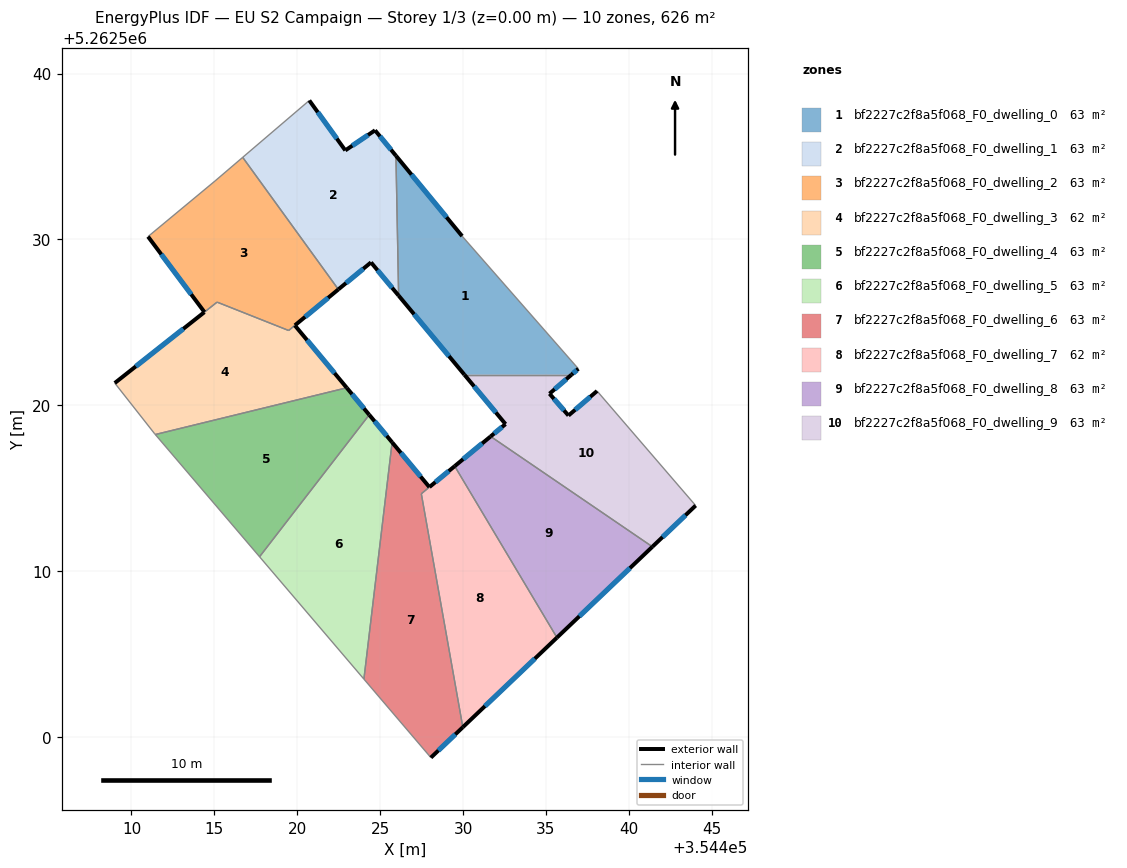
=== STOREY PLAN SPEC (per zone: floor XY polygon, exterior-wall plan segments, windows/doors) ===
zone 1: bf2227c2f8a5f068_F0_dwelling_0  (62.6 m²)
  floor: (354429.94, 5262530.19) (354436.96, 5262522.19) (354436.54, 5262521.83) (354430.09, 5262521.83) (354426.11, 5262526.60) (354425.95, 5262535.04)
  exterior wall: (354436.54, 5262521.83) – (354436.96, 5262522.19)  [0.6 m]
    window: (354436.64, 5262521.91) – (354436.86, 5262522.11)  [0.5 m²]
  exterior wall: (354426.11, 5262526.60) – (354430.09, 5262521.83)  [6.2 m]
    window: (354427.05, 5262525.48) – (354429.15, 5262522.95)  [5.2 m²]
  exterior wall: (354429.94, 5262530.19) – (354425.95, 5262535.04)  [6.3 m]
    window: (354429.01, 5262531.33) – (354426.89, 5262533.90)  [5.3 m²]
  interior walls: 3
zone 2: bf2227c2f8a5f068_F0_dwelling_1  (62.6 m²)
  floor: (354424.69, 5262536.57) (354425.95, 5262535.04) (354426.11, 5262526.60) (354424.45, 5262528.61) (354422.48, 5262526.98) (354416.71, 5262534.94) (354420.73, 5262538.37) (354422.90, 5262535.36)
  exterior wall: (354424.69, 5262536.57) – (354422.90, 5262535.36)  [2.2 m]
    window: (354424.27, 5262536.29) – (354423.32, 5262535.65)  [1.8 m²]
  exterior wall: (354425.95, 5262535.04) – (354424.69, 5262536.57)  [2.0 m]
    window: (354425.66, 5262535.40) – (354424.99, 5262536.21)  [1.7 m²]
  exterior wall: (354424.45, 5262528.61) – (354426.11, 5262526.60)  [2.6 m]
    window: (354424.84, 5262528.14) – (354425.72, 5262527.07)  [2.2 m²]
  exterior wall: (354422.48, 5262526.98) – (354424.45, 5262528.61)  [2.6 m]
    window: (354422.94, 5262527.36) – (354423.99, 5262528.22)  [2.2 m²]
  exterior wall: (354422.90, 5262535.36) – (354420.73, 5262538.37)  [3.7 m]
    window: (354422.39, 5262536.07) – (354421.24, 5262537.67)  [3.1 m²]
  interior walls: 3
zone 3: bf2227c2f8a5f068_F0_dwelling_2  (63.2 m²)
  floor: (354416.71, 5262534.94) (354422.48, 5262526.98) (354419.48, 5262524.50) (354415.16, 5262526.21) (354414.40, 5262525.61) (354411.00, 5262530.16) (354415.04, 5262533.52)
  exterior wall: (354411.00, 5262530.16) – (354414.40, 5262525.61)  [5.7 m]
    window: (354411.80, 5262529.09) – (354413.60, 5262526.68)  [4.8 m²]
  exterior wall: (354419.86, 5262524.81) – (354422.48, 5262526.98)  [3.4 m]
    window: (354420.47, 5262525.32) – (354421.86, 5262526.47)  [2.9 m²]
  interior walls: 6
zone 4: bf2227c2f8a5f068_F0_dwelling_3  (62.1 m²)
  floor: (354419.85, 5262524.81) (354422.98, 5262521.04) (354411.44, 5262518.22) (354411.40, 5262518.27) (354408.99, 5262521.33) (354414.40, 5262525.61) (354415.17, 5262526.21) (354419.48, 5262524.50)
  exterior wall: (354422.98, 5262521.04) – (354419.85, 5262524.81)  [4.9 m]
    window: (354422.25, 5262521.93) – (354420.59, 5262523.92)  [4.1 m²]
  exterior wall: (354414.40, 5262525.61) – (354408.99, 5262521.33)  [6.9 m]
    window: (354413.13, 5262524.60) – (354410.26, 5262522.33)  [5.8 m²]
  interior walls: 6
zone 5: bf2227c2f8a5f068_F0_dwelling_4  (62.6 m²)
  floor: (354422.98, 5262521.04) (354424.34, 5262519.41) (354417.73, 5262510.85) (354411.44, 5262518.22)
  exterior wall: (354424.34, 5262519.41) – (354422.98, 5262521.04)  [2.1 m]
    window: (354424.02, 5262519.80) – (354423.30, 5262520.66)  [1.8 m²]
  interior walls: 3
zone 6: bf2227c2f8a5f068_F0_dwelling_5  (62.6 m²)
  floor: (354424.34, 5262519.41) (354425.72, 5262517.75) (354424.02, 5262503.47) (354417.73, 5262510.85)
  exterior wall: (354425.72, 5262517.75) – (354424.34, 5262519.41)  [2.2 m]
    window: (354425.40, 5262518.14) – (354424.67, 5262519.02)  [1.8 m²]
  interior walls: 3
zone 7: bf2227c2f8a5f068_F0_dwelling_6  (63.0 m²)
  floor: (354427.97, 5262515.05) (354427.48, 5262514.65) (354429.99, 5262500.57) (354428.06, 5262498.74) (354424.02, 5262503.47) (354425.72, 5262517.75)
  exterior wall: (354427.97, 5262515.05) – (354425.72, 5262517.75)  [3.5 m]
    window: (354427.44, 5262515.69) – (354426.25, 5262517.12)  [3.0 m²]
  exterior wall: (354428.06, 5262498.74) – (354429.99, 5262500.57)  [2.7 m]
    window: (354428.51, 5262499.17) – (354429.53, 5262500.14)  [2.2 m²]
  interior walls: 4
zone 8: bf2227c2f8a5f068_F0_dwelling_7  (62.3 m²)
  floor: (354429.50, 5262516.32) (354435.66, 5262505.98) (354429.99, 5262500.57) (354427.48, 5262514.65)
  exterior wall: (354429.50, 5262516.32) – (354427.97, 5262515.06)  [2.0 m]
    window: (354429.14, 5262516.02) – (354428.33, 5262515.35)  [1.7 m²]
  exterior wall: (354429.99, 5262500.57) – (354435.66, 5262505.98)  [7.8 m]
    window: (354431.32, 5262501.84) – (354434.33, 5262504.71)  [6.6 m²]
  interior walls: 3
zone 9: bf2227c2f8a5f068_F0_dwelling_8  (62.6 m²)
  floor: (354441.42, 5262511.46) (354435.66, 5262505.98) (354429.50, 5262516.32) (354431.66, 5262518.11)
  exterior wall: (354431.66, 5262518.11) – (354429.50, 5262516.32)  [2.8 m]
    window: (354431.15, 5262517.69) – (354430.00, 5262516.74)  [2.4 m²]
  exterior wall: (354435.66, 5262505.98) – (354441.42, 5262511.46)  [7.9 m]
    window: (354437.02, 5262507.26) – (354440.07, 5262510.17)  [6.7 m²]
  interior walls: 2
zone 10: bf2227c2f8a5f068_F0_dwelling_9  (62.6 m²)
  floor: (354438.08, 5262520.85) (354444.03, 5262513.94) (354441.42, 5262511.46) (354431.66, 5262518.11) (354432.56, 5262518.85) (354430.09, 5262521.83) (354436.54, 5262521.83) (354435.22, 5262520.69) (354436.36, 5262519.37)
  exterior wall: (354438.08, 5262520.85) – (354436.36, 5262519.37)  [2.3 m]
    window: (354437.68, 5262520.50) – (354436.76, 5262519.72)  [1.9 m²]
  exterior wall: (354441.42, 5262511.46) – (354444.03, 5262513.94)  [3.6 m]
    window: (354442.03, 5262512.04) – (354443.42, 5262513.36)  [3.0 m²]
  exterior wall: (354432.56, 5262518.85) – (354431.66, 5262518.11)  [1.2 m]
    window: (354432.35, 5262518.68) – (354431.87, 5262518.28)  [1.0 m²]
  exterior wall: (354430.09, 5262521.83) – (354432.56, 5262518.85)  [3.9 m]
    window: (354430.67, 5262521.13) – (354431.98, 5262519.55)  [3.3 m²]
  exterior wall: (354435.22, 5262520.69) – (354436.54, 5262521.83)  [1.7 m]
    window: (354435.53, 5262520.96) – (354436.23, 5262521.56)  [1.5 m²]
  exterior wall: (354436.36, 5262519.37) – (354435.22, 5262520.69)  [1.7 m]
    window: (354436.09, 5262519.68) – (354435.48, 5262520.38)  [1.5 m²]
  interior walls: 3

=== DERIVED (storey summary) ===
Building: EU S2 Campaign
Storey: 1 of 3  (floor level z = 0.00 m)
Storey gross floor area: 626.2 m²
Zones on this storey: 10
  - bf2227c2f8a5f068_F0_dwelling_0: floor 62.6 m²; exterior wall 13.0 m (39.1 m²); 3 window(s) 11.0 m²; WWR 28.1%
  - bf2227c2f8a5f068_F0_dwelling_1: floor 62.6 m²; exterior wall 13.0 m (39.1 m²); 5 window(s) 11.0 m²; WWR 28.1%
  - bf2227c2f8a5f068_F0_dwelling_2: floor 63.2 m²; exterior wall 9.1 m (27.3 m²); 2 window(s) 7.7 m²; WWR 28.1%
  - bf2227c2f8a5f068_F0_dwelling_3: floor 62.1 m²; exterior wall 11.8 m (35.4 m²); 2 window(s) 9.9 m²; WWR 28.1%
  - bf2227c2f8a5f068_F0_dwelling_4: floor 62.6 m²; exterior wall 2.1 m (6.4 m²); 1 window(s) 1.8 m²; WWR 28.1%
  - bf2227c2f8a5f068_F0_dwelling_5: floor 62.6 m²; exterior wall 2.2 m (6.5 m²); 1 window(s) 1.8 m²; WWR 28.1%
  - bf2227c2f8a5f068_F0_dwelling_6: floor 63.0 m²; exterior wall 6.2 m (18.5 m²); 2 window(s) 5.2 m²; WWR 28.1%
  - bf2227c2f8a5f068_F0_dwelling_7: floor 62.3 m²; exterior wall 9.8 m (29.4 m²); 2 window(s) 8.3 m²; WWR 28.1%
  - bf2227c2f8a5f068_F0_dwelling_8: floor 62.6 m²; exterior wall 10.8 m (32.3 m²); 2 window(s) 9.1 m²; WWR 28.1%
  - bf2227c2f8a5f068_F0_dwelling_9: floor 62.6 m²; exterior wall 14.4 m (43.2 m²); 6 window(s) 12.2 m²; WWR 28.1%
Zone adjacency (shared interzone walls):
  - bf2227c2f8a5f068_F0_dwelling_0 ↔ bf2227c2f8a5f068_F0_dwelling_1
  - bf2227c2f8a5f068_F0_dwelling_0 ↔ bf2227c2f8a5f068_F0_dwelling_9
  - bf2227c2f8a5f068_F0_dwelling_1 ↔ bf2227c2f8a5f068_F0_dwelling_2
  - bf2227c2f8a5f068_F0_dwelling_2 ↔ bf2227c2f8a5f068_F0_dwelling_3
  - bf2227c2f8a5f068_F0_dwelling_3 ↔ bf2227c2f8a5f068_F0_dwelling_4
  - bf2227c2f8a5f068_F0_dwelling_4 ↔ bf2227c2f8a5f068_F0_dwelling_5
  - bf2227c2f8a5f068_F0_dwelling_5 ↔ bf2227c2f8a5f068_F0_dwelling_6
  - bf2227c2f8a5f068_F0_dwelling_6 ↔ bf2227c2f8a5f068_F0_dwelling_7
  - bf2227c2f8a5f068_F0_dwelling_7 ↔ bf2227c2f8a5f068_F0_dwelling_8
  - bf2227c2f8a5f068_F0_dwelling_8 ↔ bf2227c2f8a5f068_F0_dwelling_9